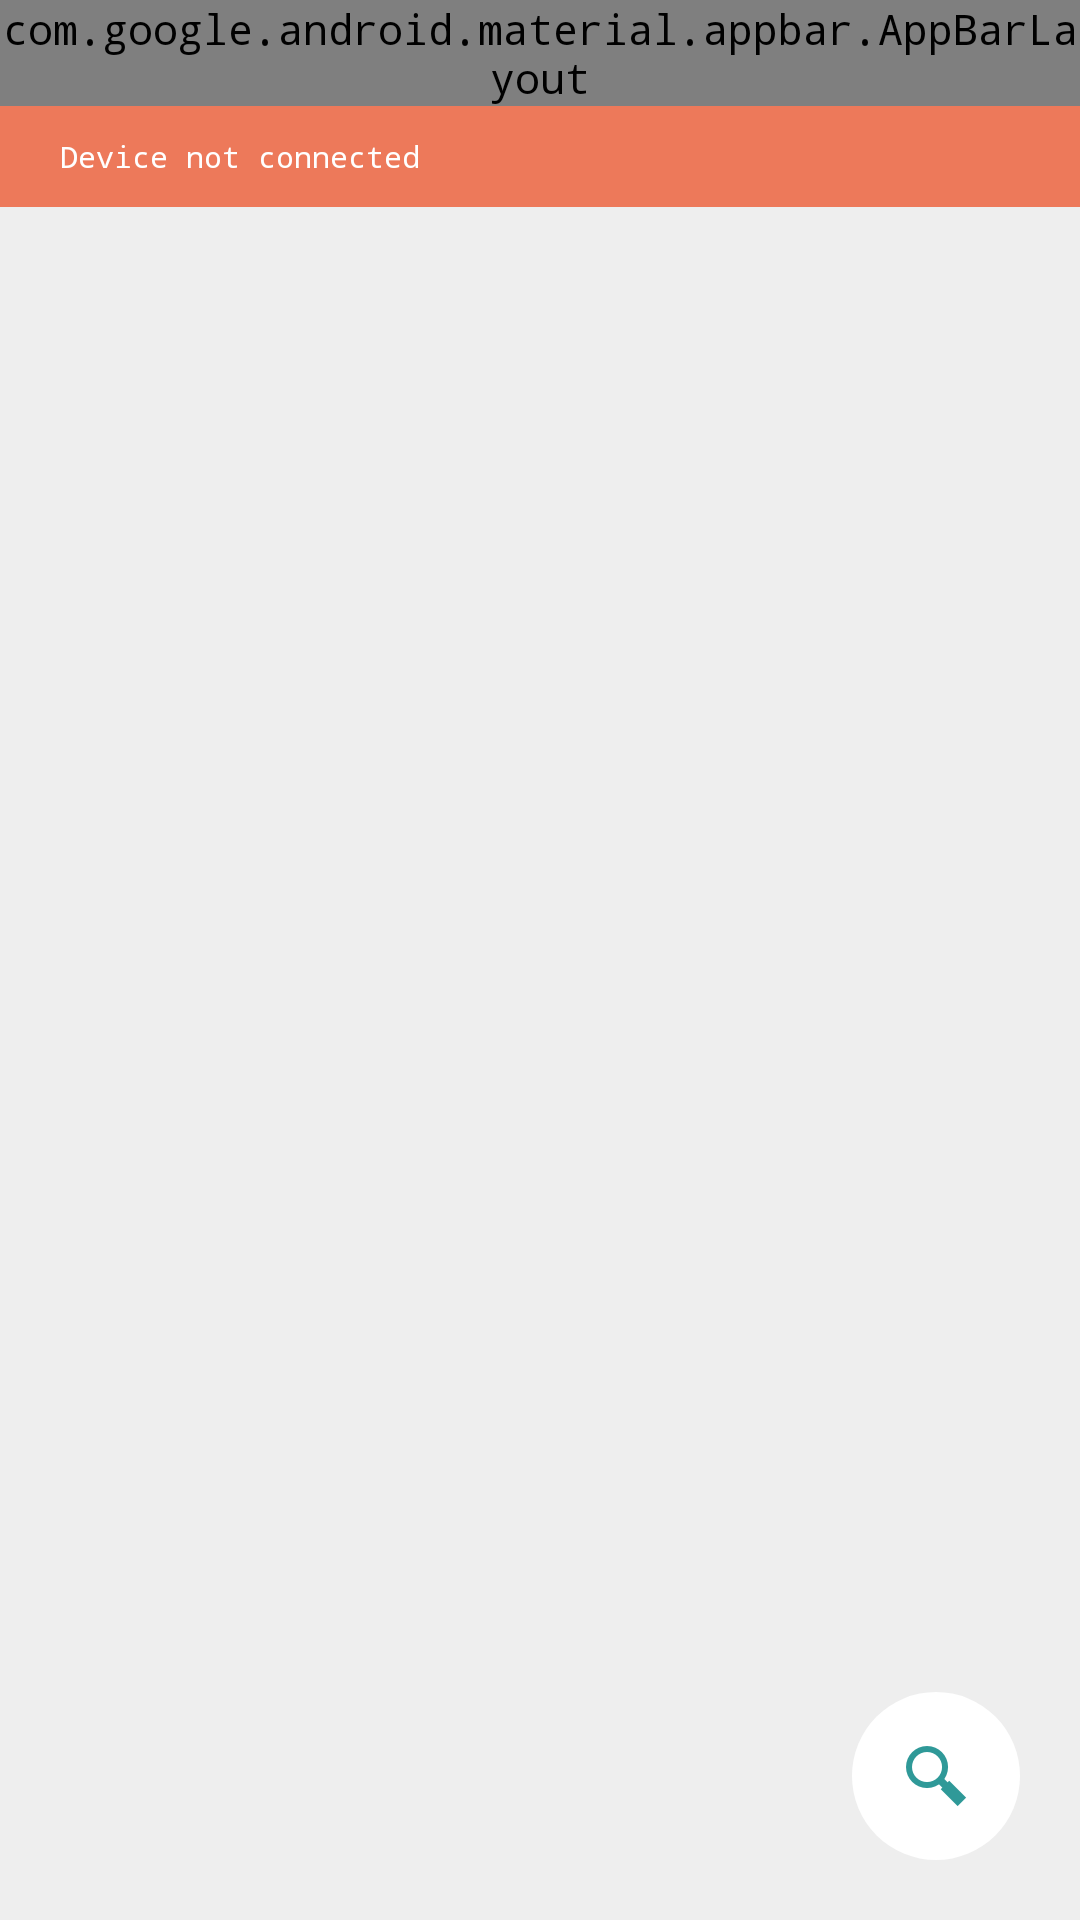

Produce the Android XML layout that renders to this screen, including the resource entries it uses.
<!-- AndroidManifest.xml: application theme AppTheme -->
<!-- res/layout/activity_search_device.xml -->
<RelativeLayout xmlns:android="http://schemas.android.com/apk/res/android"
    xmlns:app="http://schemas.android.com/apk/res-auto"
    android:layout_width="match_parent"
    android:layout_height="match_parent"
    android:background="@color/gray_gradient">

    <android.support.design.widget.AppBarLayout
        android:id="@+id/appbar"
        android:layout_width="match_parent"
        android:layout_height="wrap_content"
        android:background="@color/transparent"
        android:gravity="top"
        android:theme="@style/ThemeOverlay.AppCompat.Dark.ActionBar"
        app:elevation="0dp">

        <android.support.v7.widget.Toolbar
            android:id="@+id/toolbar"
            style="@style/ToolbarAppearance"
            android:background="@color/blue_primary"
            android:gravity="center_vertical"
            app:contentInsetEnd="0dp"
            app:contentInsetLeft="0dp"
            app:contentInsetRight="0dp"
            app:contentInsetStart="0dp"
            app:layout_collapseMode="pin"
            app:popupTheme="@style/ThemeOverlay.AppCompat.Light">

            <RelativeLayout
                android:layout_width="match_parent"
                android:layout_height="match_parent">

                <ImageView
                    android:id="@+id/img_logo"
                    android:layout_width="32dp"
                    android:layout_height="match_parent"
                    android:layout_alignParentLeft="true"
                    android:layout_marginLeft="20dp"
                    android:layout_marginRight="20dp"
                    android:src="@drawable/ic_launcher" />

                <LinearLayout
                    android:layout_width="match_parent"
                    android:layout_height="wrap_content"
                    android:layout_centerVertical="true"
                    android:layout_toRightOf="@+id/img_logo"
                    android:orientation="vertical">

                    <TextView
                        android:layout_width="wrap_content"
                        android:layout_height="wrap_content"
                        android:text="@string/app_name"
                        android:textColor="@color/white" />

                    <TextView
                        android:id="@+id/txt_device_name"
                        android:layout_width="wrap_content"
                        android:layout_height="wrap_content"
                        android:textColor="@color/gray"
                        android:textSize="10sp"
                        android:visibility="gone" />
                </LinearLayout>

            </RelativeLayout>

        </android.support.v7.widget.Toolbar>

    </android.support.design.widget.AppBarLayout>

    <RelativeLayout
        android:layout_width="match_parent"
        android:layout_height="match_parent"
        android:layout_below="@id/appbar">

        <TextView
            android:id="@+id/txt_notification"
            android:layout_width="match_parent"
            android:layout_height="wrap_content"
            android:background="@color/theme_orange_text"
            android:paddingBottom="10dp"
            android:paddingLeft="20dp"
            android:paddingRight="20dp"
            android:paddingTop="10dp"
            android:text="@string/txt_not_connected"
            android:textColor="@color/white"
            android:textSize="10sp" />


        <TextView
            android:id="@+id/txt_empty_state"
            android:layout_width="wrap_content"
            android:layout_height="wrap_content"
            android:layout_centerHorizontal="true"
            android:layout_centerInParent="true"
            android:layout_marginTop="16dp"
            android:gravity="center_horizontal"
            android:text="Opps! No device found nearby. \n Try to scan again."
            android:textColor="@color/black"
            android:visibility="gone" />

        <ListView
            android:id="@+id/listView_devices"
            android:layout_width="match_parent"
            android:layout_height="wrap_content"
            android:layout_below="@id/txt_notification"
            android:background="@color/white"
            android:divider="@color/blue_light_secondary"
            android:dividerHeight="10dp"
            android:visibility="gone" />

        <ImageView
            android:id="@+id/img_search"
            android:layout_width="wrap_content"
            android:layout_height="wrap_content"
            android:layout_alignParentBottom="true"
            android:layout_alignParentRight="true"
            android:layout_marginBottom="20dp"
            android:layout_marginRight="20dp"
            android:background="@drawable/shape_circle_selector"
            android:clickable="true"
            android:padding="16dp"
            android:src="@drawable/ic_search" />

    </RelativeLayout>

</RelativeLayout>
<!-- resources referenced by this layout -->
<resources>
  <color name="black">#000000</color>
  <color name="blue_light_secondary">#95A8BC</color>
  <color name="blue_primary">#415F7F</color>
  <color name="gray">#A0A0A0</color>
  <color name="gray_gradient">#EEEEEE</color>
  <color name="theme_orange_text">#ED795A</color>
  <color name="transparent">#00FFFFFF</color>
  <color name="white">#ffffff</color>
  <!-- drawable ic_launcher: png bitmap (drawable-hdpi, 8325 bytes) -->
  <!-- drawable ic_search: png bitmap (drawable-hdpi, 604 bytes) -->
  <!-- drawable shape_circle_selector (drawable) -->
  <?xml version="1.0" encoding="utf-8"?>
  <selector xmlns:android="http://schemas.android.com/apk/res/android">
      <item  android:drawable="@drawable/shape_circle_gray" android:state_pressed="true"  />
      <item android:drawable="@drawable/shape_circle_white" />
  </selector>
  <string name="app_name">Bluetooth Messenger</string>
  <string name="txt_not_connected">Device not connected</string>
  <style name="ToolbarAppearance" parent="@style/Widget.AppCompat.Toolbar">
          <item name="android:layout_width">match_parent</item>
          <item name="android:layout_height">56dp</item>
          <item name="android:maxHeight">?attr/actionBarSize</item>
          <item name="android:minHeight">?attr/actionBarSize</item>
      </style>
  <style name="AppTheme" parent="android:Theme.Holo.Light.DarkActionBar">
          <item name="android:actionBarStyle">@style/ActionBarStyle</item>
          <item name="android:typeface">monospace</item>
          <item name="android:includeFontPadding">true</item>
      </style>
  <!-- drawable shape_circle_gray (drawable) -->
  <?xml version="1.0" encoding="utf-8"?>
  <shape
      xmlns:android="http://schemas.android.com/apk/res/android"
      android:shape="oval">
  
      <solid android:color="@color/gray"/>
  
      <size
          android:width="8dp"
          android:height="8dp"/>
  </shape>
  <!-- drawable shape_circle_white (drawable) -->
  <?xml version="1.0" encoding="utf-8"?>
  <shape
      xmlns:android="http://schemas.android.com/apk/res/android"
      android:shape="oval">
  
      <solid android:color="@color/white"/>
  
      <size
          android:width="8dp"
          android:height="8dp"/>
  </shape>
  <style name="ActionBarStyle" parent="@android:style/Widget.Holo.Light.ActionBar">
          <item name="android:typeface">monospace</item>
          <item name="android:includeFontPadding">true</item>
      </style>
</resources>
